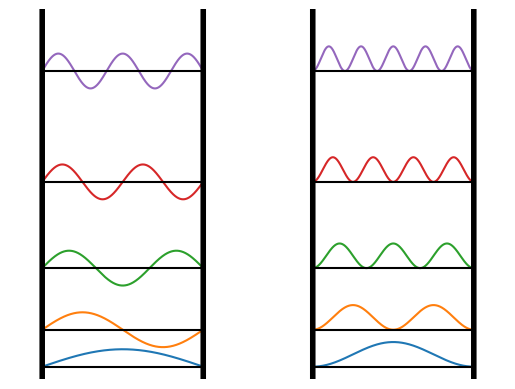

Reproduce this figure in Python.
# -*- coding: utf-8 -*-
"""
Created on Thu Jan 16 11:11:56 2020

[redacted]
"""

# -*- coding: utf-8 -*-
"""
Created on Thu Jan 16 09:24:20 2020

[redacted]
"""

import matplotlib.pyplot as plt
import numpy as np

def psiE(x, n):
    return (np.sqrt(2)*np.sin(x*np.pi*n), n**2)  # Прямоугольная одномерная потенциальная яма с бесконечно высокими стенками

vpsiE = np.vectorize(psiE)
x = np.arange(0, 1, 0.001)
fig, ax = plt.subplots(1,2)
for i in range(5):
    psi, E = vpsiE(x, i + 1)
    ax[0].plot(x, E + psi)
    ax[0].plot(x, E, 'k-')
    ax[1].plot(x, E + psi**2)
    ax[1].plot(x, E, 'k-')
pity = np.arange(0, 30, 0.01)
pitx_left = 0*np.ones([len(pity)])
pitx_right = 1*np.ones([len(pity)])
for _ax in ax:
    _ax.set_xticks([])
    _ax.set_yticks([])
    _ax.set_frame_on(False)
    _ax.plot(pitx_left, pity, 'k-', lw =4)
    _ax.plot(pitx_right, pity, 'k-', lw =4)
    _ax.set_xlim(-0.2, 1.2)
    _ax.set_ylim(0, 30)
#ax.set_xlabel(r'$x/l$')
#ax.set_ylabel(r'$E_n + \psi_n(x)$')
#ax.yaxis.set_major_locator(plt.MaxNLocator(8))
#ax.xaxis.set_major_locator(plt.MaxNLocator(5))
#ax.grid(True, linestyle=':')
#ax.set_ylim(0, 1.8)
plt.show()